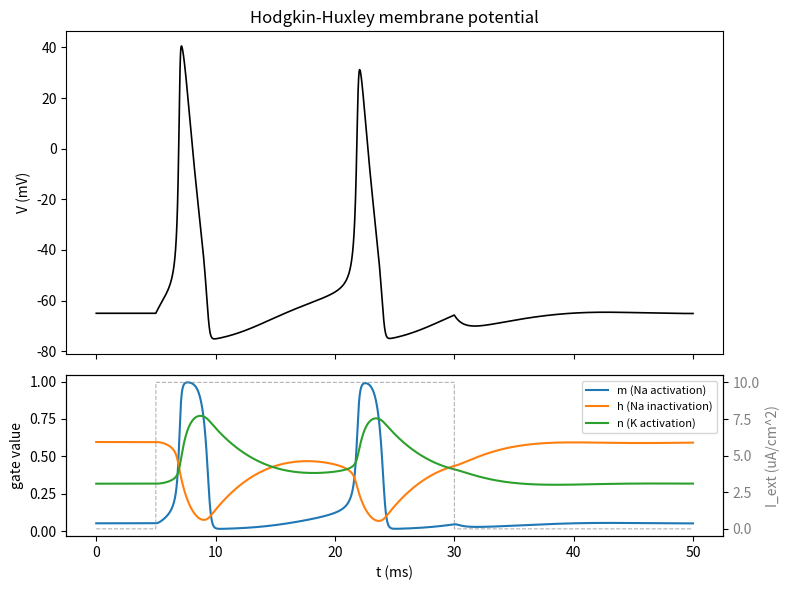

Source code (Python):
"""
Hodgkin-Huxley single-compartment neuron model.

Standard squid giant axon parameters (Hodgkin & Huxley, 1952).
Units: mV, ms, uF/cm^2, mS/cm^2, uA/cm^2.
Integration: fixed-step forward Euler (simple, not the most accurate --
see the note at the bottom of this file for why you might switch to RK4).

Direct port of the Racket version -- same equations, same defaults,
same caveats.
"""

from __future__ import annotations
from dataclasses import dataclass
from math import exp
from typing import Callable, List, Tuple


# --- Parameters --------------------------------------------------------

@dataclass(frozen=True)
class HHParams:
    Cm: float = 1.0     # membrane capacitance (uF/cm^2)
    gNa: float = 120.0  # max sodium conductance (mS/cm^2)
    gK: float = 36.0    # max potassium conductance (mS/cm^2)
    gL: float = 0.3     # leak conductance (mS/cm^2)
    ENa: float = 50.0   # sodium reversal potential (mV)
    EK: float = -77.0   # potassium reversal potential (mV)
    EL: float = -54.4   # leak reversal potential (mV)


DEFAULT_PARAMS = HHParams()


# --- State ---------------------------------------------------------------
# V: membrane potential (mV)
# m, h: sodium activation / inactivation gates (dimensionless, [0,1])
# n: potassium activation gate (dimensionless, [0,1])

@dataclass
class HHState:
    V: float
    m: float
    h: float
    n: float


# --- Rate functions (alpha_x, beta_x), classic HH form -------------------
# V here is in mV using the modern convention (resting ~ -65 mV, not
# shifted to 0). Standard closed-form fits from the original 1952 paper.

def alpha_m(V: float) -> float:
    x = V + 40.0
    if abs(x) < 1e-6:
        return 1.0  # removable singularity at V = -40mV, limit = 1.0
    return (0.1 * x) / (1.0 - exp(-x / 10.0))


def beta_m(V: float) -> float:
    return 4.0 * exp(-(V + 65.0) / 18.0)


def alpha_h(V: float) -> float:
    return 0.07 * exp(-(V + 65.0) / 20.0)


def beta_h(V: float) -> float:
    return 1.0 / (1.0 + exp(-(V + 35.0) / 10.0))


def alpha_n(V: float) -> float:
    x = V + 55.0
    if abs(x) < 1e-6:
        return 0.1  # removable singularity at V = -55mV, limit = 0.1
    return (0.01 * x) / (1.0 - exp(-x / 10.0))


def beta_n(V: float) -> float:
    return 0.125 * exp(-(V + 65.0) / 80.0)


def x_inf(alpha: Callable[[float], float], beta: Callable[[float], float], V: float) -> float:
    """Steady-state gate value, for initializing gates at rest."""
    a, b = alpha(V), beta(V)
    return a / (a + b)


# --- Ionic currents --------------------------------------------------------

def I_Na(p: HHParams, V: float, m: float, h: float) -> float:
    return p.gNa * m ** 3 * h * (V - p.ENa)


def I_K(p: HHParams, V: float, n: float) -> float:
    return p.gK * n ** 4 * (V - p.EK)


def I_L(p: HHParams, V: float) -> float:
    return p.gL * (V - p.EL)


# --- Derivatives -----------------------------------------------------------

def dV_dt(p: HHParams, s: HHState, Iext: float) -> float:
    return (Iext - I_Na(p, s.V, s.m, s.h) - I_K(p, s.V, s.n) - I_L(p, s.V)) / p.Cm


def dm_dt(V: float, m: float) -> float:
    return alpha_m(V) * (1.0 - m) - beta_m(V) * m


def dh_dt(V: float, h: float) -> float:
    return alpha_h(V) * (1.0 - h) - beta_h(V) * h


def dn_dt(V: float, n: float) -> float:
    return alpha_n(V) * (1.0 - n) - beta_n(V) * n


# --- One forward-Euler step -------------------------------------------

def hh_step(p: HHParams, s: HHState, Iext: float, dt: float) -> HHState:
    V, m, h, n = s.V, s.m, s.h, s.n
    return HHState(
        V=V + dt * dV_dt(p, s, Iext),
        m=m + dt * dm_dt(V, m),
        h=h + dt * dh_dt(V, h),
        n=n + dt * dn_dt(V, n),
    )


# --- Resting initial state at a given holding voltage ----------------------

def rest_state(V0: float = -65.0) -> HHState:
    return HHState(
        V=V0,
        m=x_inf(alpha_m, beta_m, V0),
        h=x_inf(alpha_h, beta_h, V0),
        n=x_inf(alpha_n, beta_n, V0),
    )


# --- Simulation driver -----------------------------------------------------
# Runs for t_max ms at step dt ms, applying stimulus current Iext_fn
# (a function of time in ms, returning uA/cm^2).
# Returns a list of (time, HHState) records.

def hh_simulate(
    Iext_fn: Callable[[float], float],
    params: HHParams = DEFAULT_PARAMS,
    t_max: float = 50.0,
    dt: float = 0.01,
    V0: float = -65.0,
) -> List[Tuple[float, HHState]]:
    n_steps = round(t_max / dt)
    s = rest_state(V0)
    trace = [(0.0, s)]
    for i in range(1, n_steps + 1):
        t = i * dt
        s = hh_step(params, s, Iext_fn(t), dt)
        trace.append((t, s))
    return trace


# --- Demo: a step current injection, print a coarse trace ------------------

def _step_current(t: float) -> float:
    return 10.0 if 5.0 <= t <= 30.0 else 0.0


def plot_trace(trace: List[Tuple[float, HHState]], Iext_fn: Callable[[float], float],
               save_path: str = "hh_trace.png") -> None:
    """Two-panel plot: membrane voltage on top, gating variables and the
    stimulus current below. Saves to save_path and does not call plt.show()
    (headless-safe); open the PNG to view it."""
    import matplotlib.pyplot as plt

    t = [rec[0] for rec in trace]
    V = [rec[1].V for rec in trace]
    m = [rec[1].m for rec in trace]
    h = [rec[1].h for rec in trace]
    n = [rec[1].n for rec in trace]
    I = [Iext_fn(ti) for ti in t]

    fig, (ax_v, ax_gate) = plt.subplots(2, 1, sharex=True, figsize=(8, 6),
                                         height_ratios=[2, 1])

    ax_v.plot(t, V, color="black", linewidth=1.2)
    ax_v.set_ylabel("V (mV)")
    ax_v.set_title("Hodgkin-Huxley membrane potential")

    ax_gate.plot(t, m, label="m (Na activation)")
    ax_gate.plot(t, h, label="h (Na inactivation)")
    ax_gate.plot(t, n, label="n (K activation)")
    ax_gate.set_ylabel("gate value")
    ax_gate.set_xlabel("t (ms)")
    ax_gate.legend(loc="upper right", fontsize=8)

    # stimulus current on a twin axis so its scale doesn't distort the gates
    ax_i = ax_gate.twinx()
    ax_i.plot(t, I, color="gray", linewidth=0.8, linestyle="--", alpha=0.6)
    ax_i.set_ylabel("I_ext (uA/cm^2)", color="gray")
    ax_i.tick_params(axis="y", labelcolor="gray")

    fig.tight_layout()
    fig.savefig(save_path, dpi=150)
    plt.close(fig)


if __name__ == "__main__":
    trace = hh_simulate(_step_current, t_max=50.0, dt=0.01)
    print("t(ms)\tV(mV)\tm\th\tn")
    # print every 1ms-ish sample (every 100th point at dt=0.01)
    for i, (t, s) in enumerate(trace):
        if i % 100 == 0:
            print(f"{t:.2f}\t{s.V:.3f}\t{s.m:.3f}\t{s.h:.3f}\t{s.n:.3f}")
    plot_trace(trace, _step_current, save_path="hh_trace.png")
    print("\nSaved plot to hh_trace.png")
